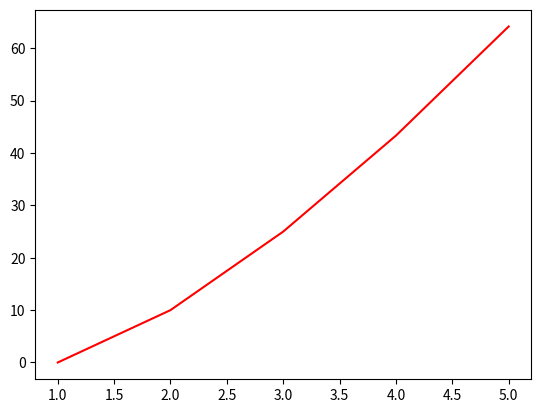

This chart was generated by the following Python code:
#Question #1 

import numpy as np 
import time 
from matplotlib import pyplot as plt  
'''
#(Kinetic Energy of N particles)
N = 5 #(#ofparticles) 
m = np.zeros(N) #(mass)
v = np.zeros(N) #(velocity) 

for i in range(0,N): 
    m[i] = 1
    v[i] = 2.5 
print("Printing array of masses:", m)
print("Printing array of velocities:", v)     
    


T = 0.5*m*v**2 
print(T)
T_tot_loop = 0       

for i in range(0,N): 
    T_tot_loop = T_tot_loop + T[i]
    
T_tot_sum = np.sum(T) 
print("Result from loop is", T_tot_loop)
print("Result from numpy sum is", T_tot_sum)

N_array = [1, 2, 3, 4, 5]
T_array = [3.125, 6.25, 9.375,  12.5, 15.625 ]      

plt.plot( N_array, T_array, 'red')
plt.show() 

#Question #2 
N = 5
q = np.ones(N) 
x = np.linspace(0, (N-1)*0.2,N)
r = np.zeros((N,N))

for i in range(0, N): 
    for j in range(0,N):
        r[i][j] = np.sqrt( (x[i]-x[j])**2)

print("Printing array of charges", q)
print("Printing array of charges", x)
print("Printing array of charges", r)

def Potential(sep_array, charge_array):
    N = len(charge_array)
    Pot = 0
    for i in range(0,N):
        for j in range(0,N):
            if (i!=j):
                Pot = Pot + charge_array[i]*charge_array[j]/sep_array[i][j] 
    return Pot 
V_tot = Potential(r,q)

#N_array = [1, 2, 3, 4, 5]
#V_array = [0.00, 10.00, 25.00, 43.33,64.17]         

print(V_tot)

#Npart_array = [1, 2, 3, 4, 5]
#V_array = []
#plt.plot(np.linspace(0,1,N), P, 'blue') 
'''
#Question #3
N_array = [1, 2, 3, 4, 5]
#T_array = [3.125, 6.25, 9.375,  12.5, 15.625 ]      
V_array = [0.00, 10.00, 25.00, 43.33, 64.17]   
start = time.time()
x = N_array
#y = T_array
y = V_array 
plt.plot(x, y, 'red')

plt.show()

end = time.time()
how_long = end - start 
print("Total time to run in seconds is: ", how_long) 
